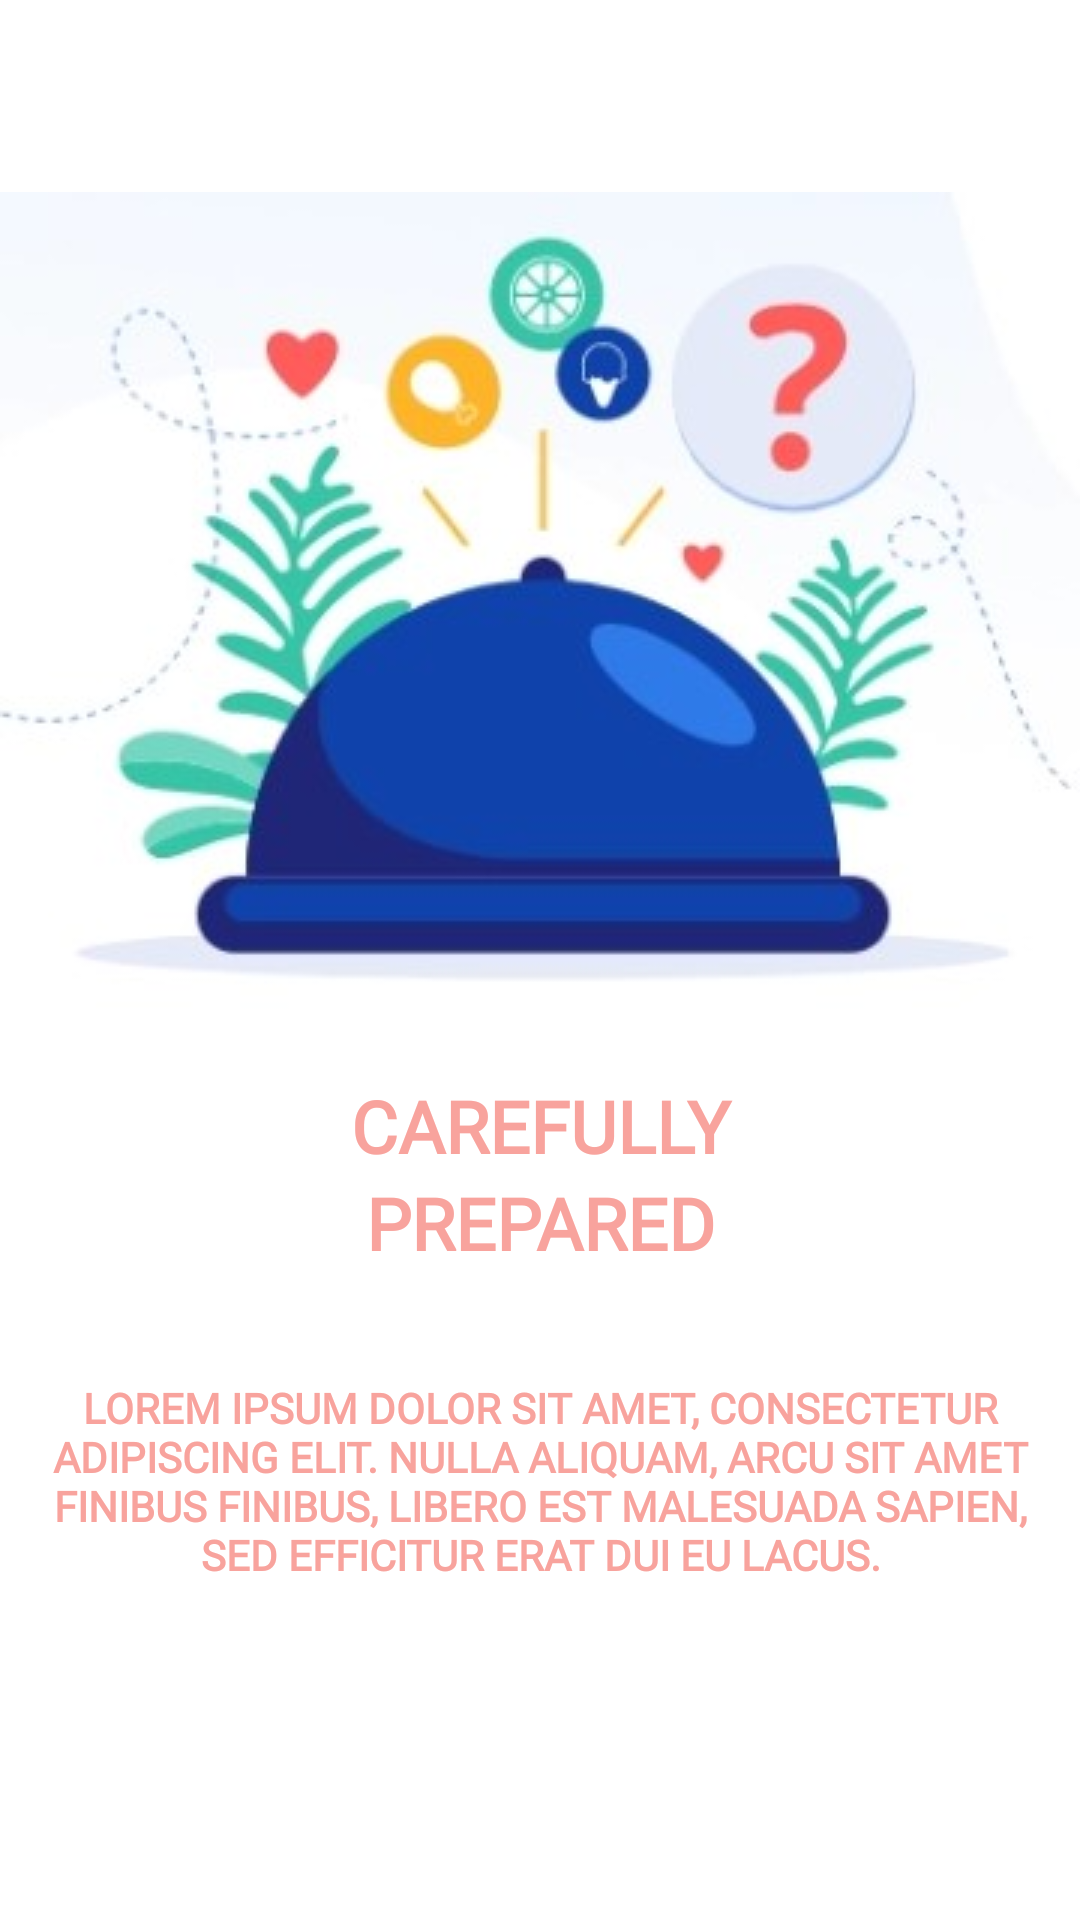

Write the Android layout XML for this screen, with the resource values it uses.
<!-- AndroidManifest.xml: application theme Theme.Srtc_ayhan_yemeksepeti_bitirme_odevi -->
<!-- res/layout/fragment_second_on_boarding.xml -->
<?xml version="1.0" encoding="utf-8"?>
<LinearLayout xmlns:android="http://schemas.android.com/apk/res/android"
    xmlns:tools="http://schemas.android.com/tools"
    android:layout_width="match_parent"
    android:layout_height="match_parent"
    tools:context=".ui.onboarding.FirstOnBoardingFragment"
    android:orientation="vertical">

    <ImageView
        android:layout_marginTop="64dp"
        android:layout_width="match_parent"
        android:layout_height="wrap_content"
        android:src="@drawable/onboarding2" />

    <TextView
        android:layout_marginTop="20sp"
        android:layout_width="match_parent"
        android:layout_height="wrap_content"
        android:text="carefully"
        android:textAllCaps="true"
        android:textSize="24dp"
        android:textColor="#F8A39D"
        android:fontFamily="@font/josefinsans_medium"
        android:textStyle="bold"
        android:textAlignment="center" />

    <TextView
        android:layout_width="match_parent"
        android:layout_height="wrap_content"
        android:text="prepared"
        android:textAllCaps="true"
        android:textSize="24dp"
        android:textColor="#F8A39D"
        android:fontFamily="@font/josefinsans_medium"
        android:textStyle="bold"
        android:textAlignment="center" />

    <TextView
        android:padding="12dp"
        android:layout_marginTop="24dp"
        android:layout_width="match_parent"
        android:layout_height="wrap_content"
        android:text="Lorem ipsum dolor sit amet, consectetur adipiscing elit. Nulla aliquam, arcu sit amet finibus finibus, libero est malesuada sapien, sed efficitur erat dui eu lacus."
        android:textAllCaps="true"
        android:textSize="14dp"
        android:textColor="#F8A39D"
        android:fontFamily="@font/josefinsans_medium"
        android:textStyle="bold"
        android:textAlignment="center" />

</LinearLayout>
<!-- resources referenced by this layout -->
<resources>
  <!-- drawable onboarding2: jpg bitmap (drawable, 18277 bytes) -->
  <style name="Theme.Srtc_ayhan_yemeksepeti_bitirme_odevi" parent="Theme.MaterialComponents.DayNight.NoActionBar">
          
          <item name="colorPrimary">@color/pink</item>
          <item name="colorPrimaryVariant">@color/purple_700</item>
          <item name="colorOnPrimary">@color/white</item>
          
          <item name="colorSecondary">@color/teal_200</item>
          <item name="colorSecondaryVariant">@color/teal_700</item>
          <item name="colorOnSecondary">@color/black</item>
          
          <item name="android:statusBarColor" tools:targetApi="l">?attr/colorPrimaryVariant</item>
          
      </style>
  <color name="pink">#F8A39D</color>
  <color name="purple_700">#FF3700B3</color>
  <color name="white">#FFFFFFFF</color>
  <color name="teal_200">#FF03DAC5</color>
  <color name="teal_700">#FF018786</color>
  <color name="black">#FF000000</color>
</resources>
